Dataset: processed (GitHub, matcgoes/fastai-sportsball-classifier). Classes: american football, basketball, bowling, cricket, golf, ice hockey, lacross, pool, rugby, soccer, softball, tennis, volleyball.

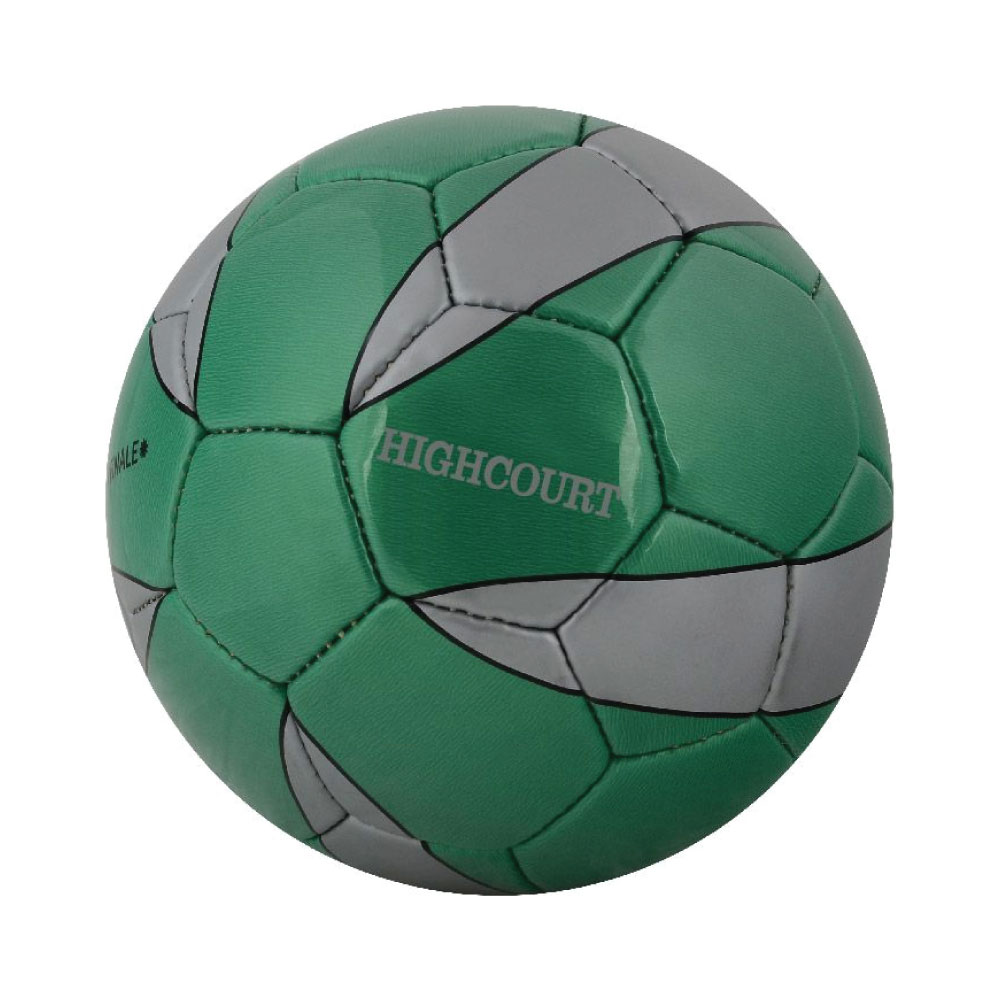
Label: soccer

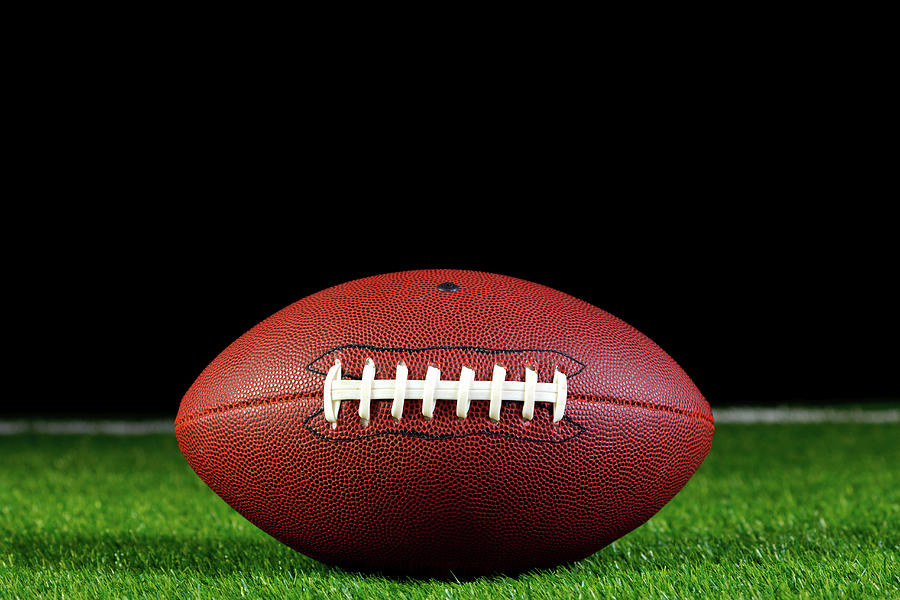
Label: american football

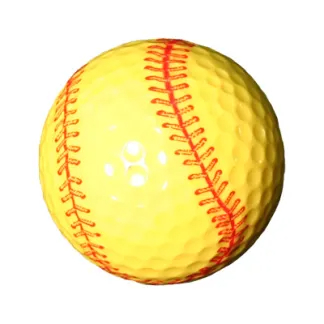
Label: softball

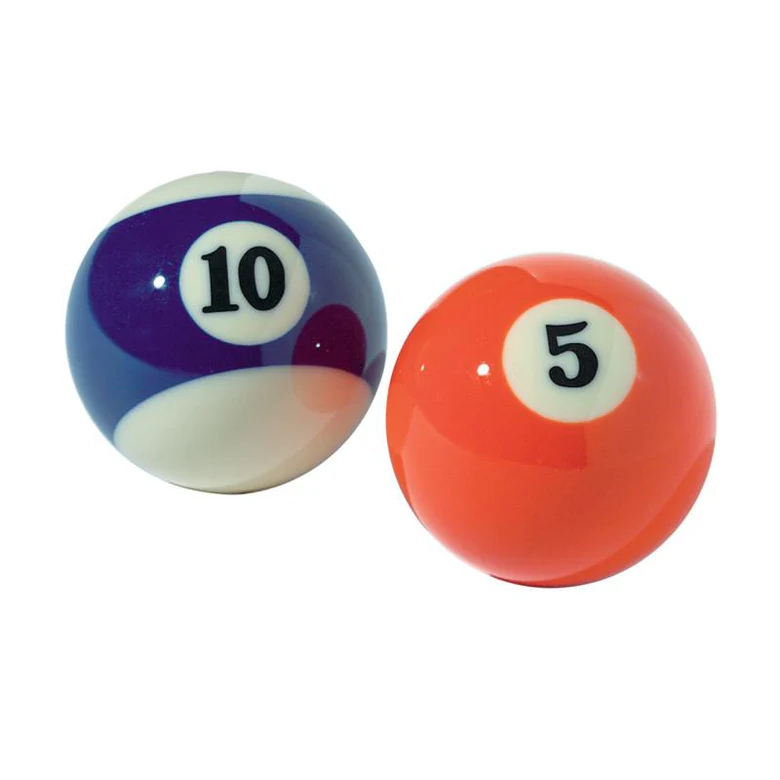
Label: pool

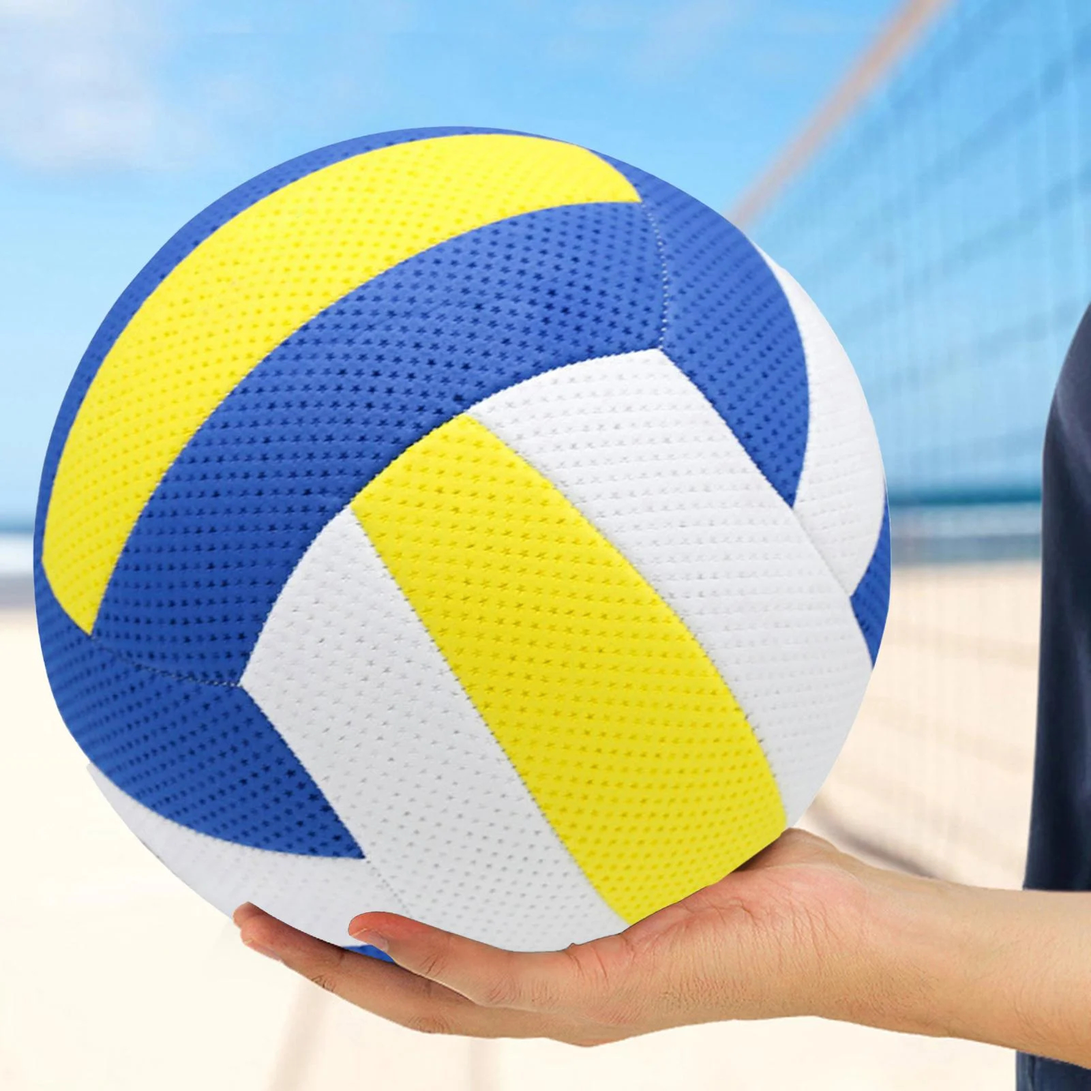
Label: volleyball

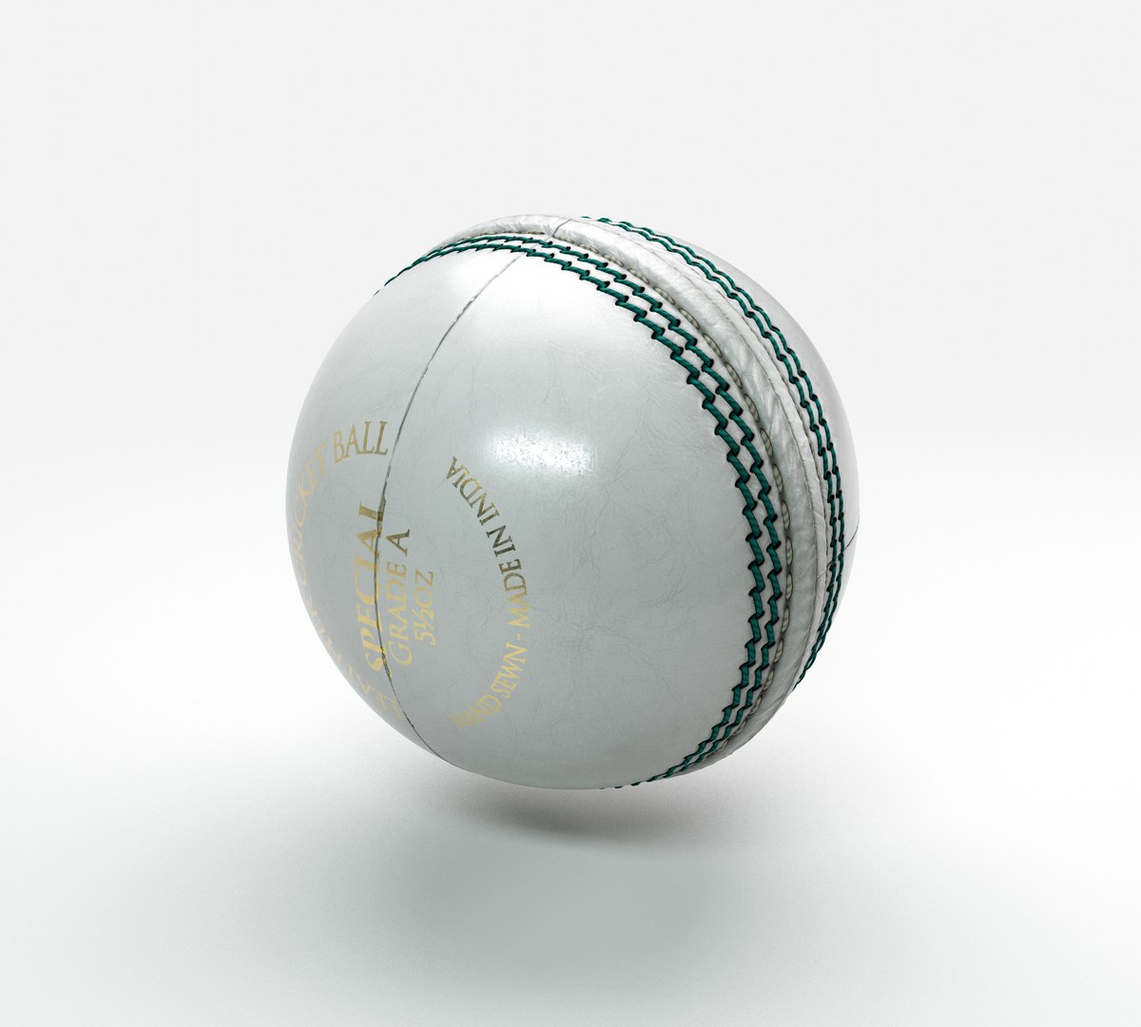
Label: cricket
